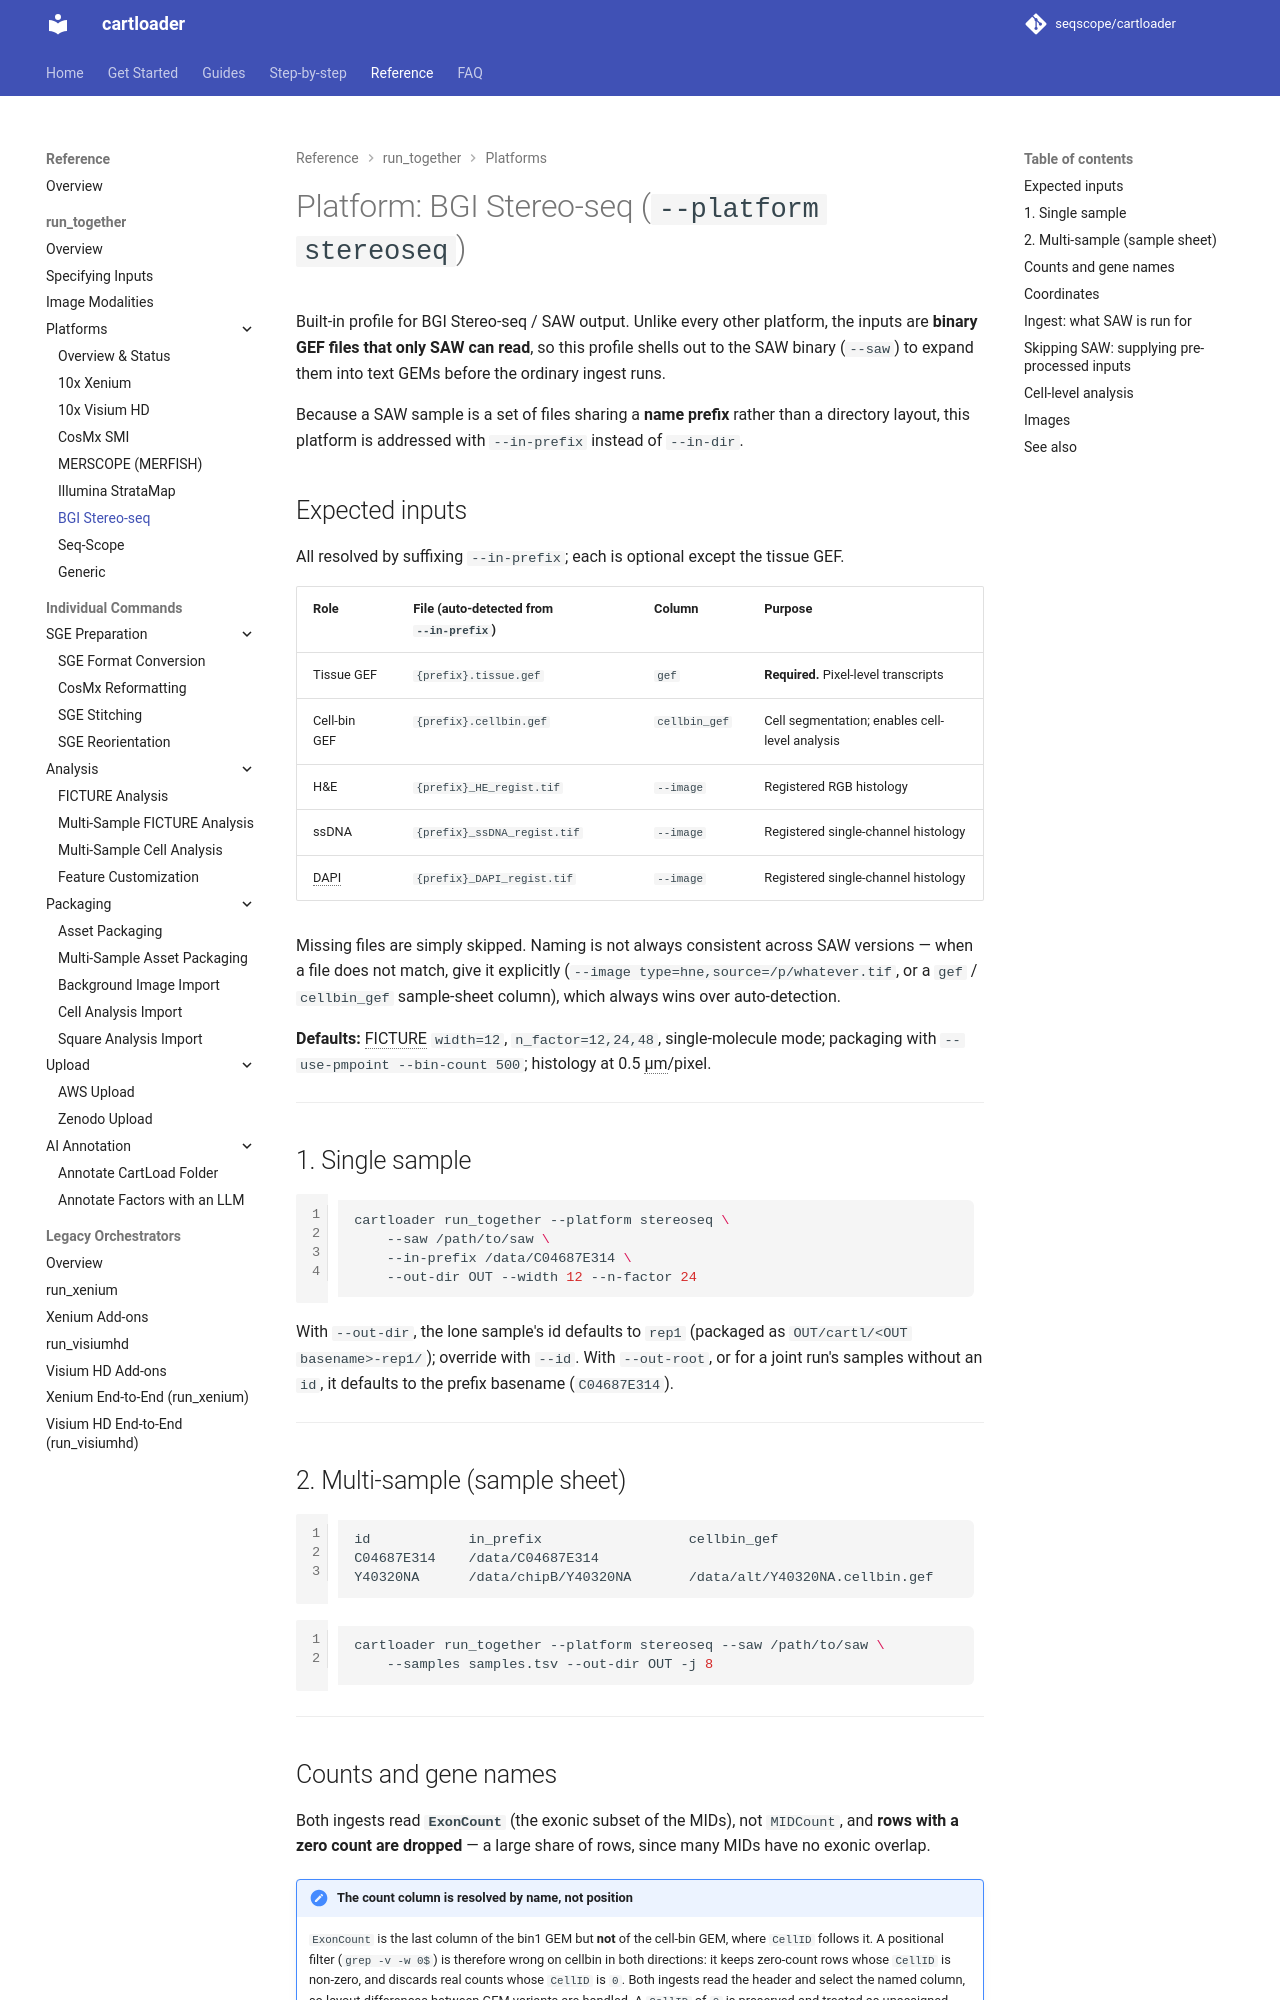

repository: seqscope/cartloader · page: reference/platforms/stereoseq/index.html · generator: mkdocs

# Platform: BGI Stereo-seq (`--platform stereoseq`)

Built-in profile for BGI Stereo-seq / SAW output. Unlike every other platform, the inputs are **binary GEF files that only SAW can read**, so this profile shells out to the SAW binary (`--saw`) to expand them into text GEMs before the ordinary ingest runs.

Because a SAW sample is a set of files sharing a **name prefix** rather than a directory layout, this platform is addressed with `--in-prefix` instead of `--in-dir`.

## Expected inputs

All resolved by suffixing `--in-prefix`; each is optional except the tissue GEF.

| Role | File (auto-detected from `--in-prefix`) | Column | Purpose |
|------|------------------------------------------|--------|---------|
| Tissue GEF | `{prefix}.tissue.gef` | `gef` | **Required.** Pixel-level transcripts |
| Cell-bin GEF | `{prefix}.cellbin.gef` | `cellbin_gef` | Cell segmentation; enables cell-level analysis |
| H&E | `{prefix}_HE_regist.tif` | `--image` | Registered RGB histology |
| ssDNA | `{prefix}_ssDNA_regist.tif` | `--image` | Registered single-channel histology |
| DAPI | `{prefix}_DAPI_regist.tif` | `--image` | Registered single-channel histology |

Missing files are simply skipped. Naming is not always consistent across SAW versions — when a file does not match, give it explicitly (`--image type=hne,source=/p/whatever.tif`, or a `gef` / `cellbin_gef` sample-sheet column), which always wins over auto-detection.

**Defaults:** FICTURE `width=12`, `n_factor=12,24,48`, single-molecule mode; packaging with `--use-pmpoint --bin-count 500`; histology at 0.5 µm/pixel.

---
## 1. Single sample

```bash
cartloader run_together --platform stereoseq \
    --saw /path/to/saw \
    --in-prefix /data/C04687E314 \
    --out-dir OUT --width 12 --n-factor 24
```

The sample id defaults to the prefix basename (`C04687E314`); override with `--id`.

---
## 2. Multi-sample (sample sheet)

```
id            in_prefix                  cellbin_gef
C04687E314    /data/C04687E314
Y40320NA      /data/chipB/Y40320NA       /data/alt/Y40320NA.cellbin.gef
```

```bash
cartloader run_together --platform stereoseq --saw /path/to/saw \
    --samples samples.tsv --out-dir OUT -j 8
```

---
